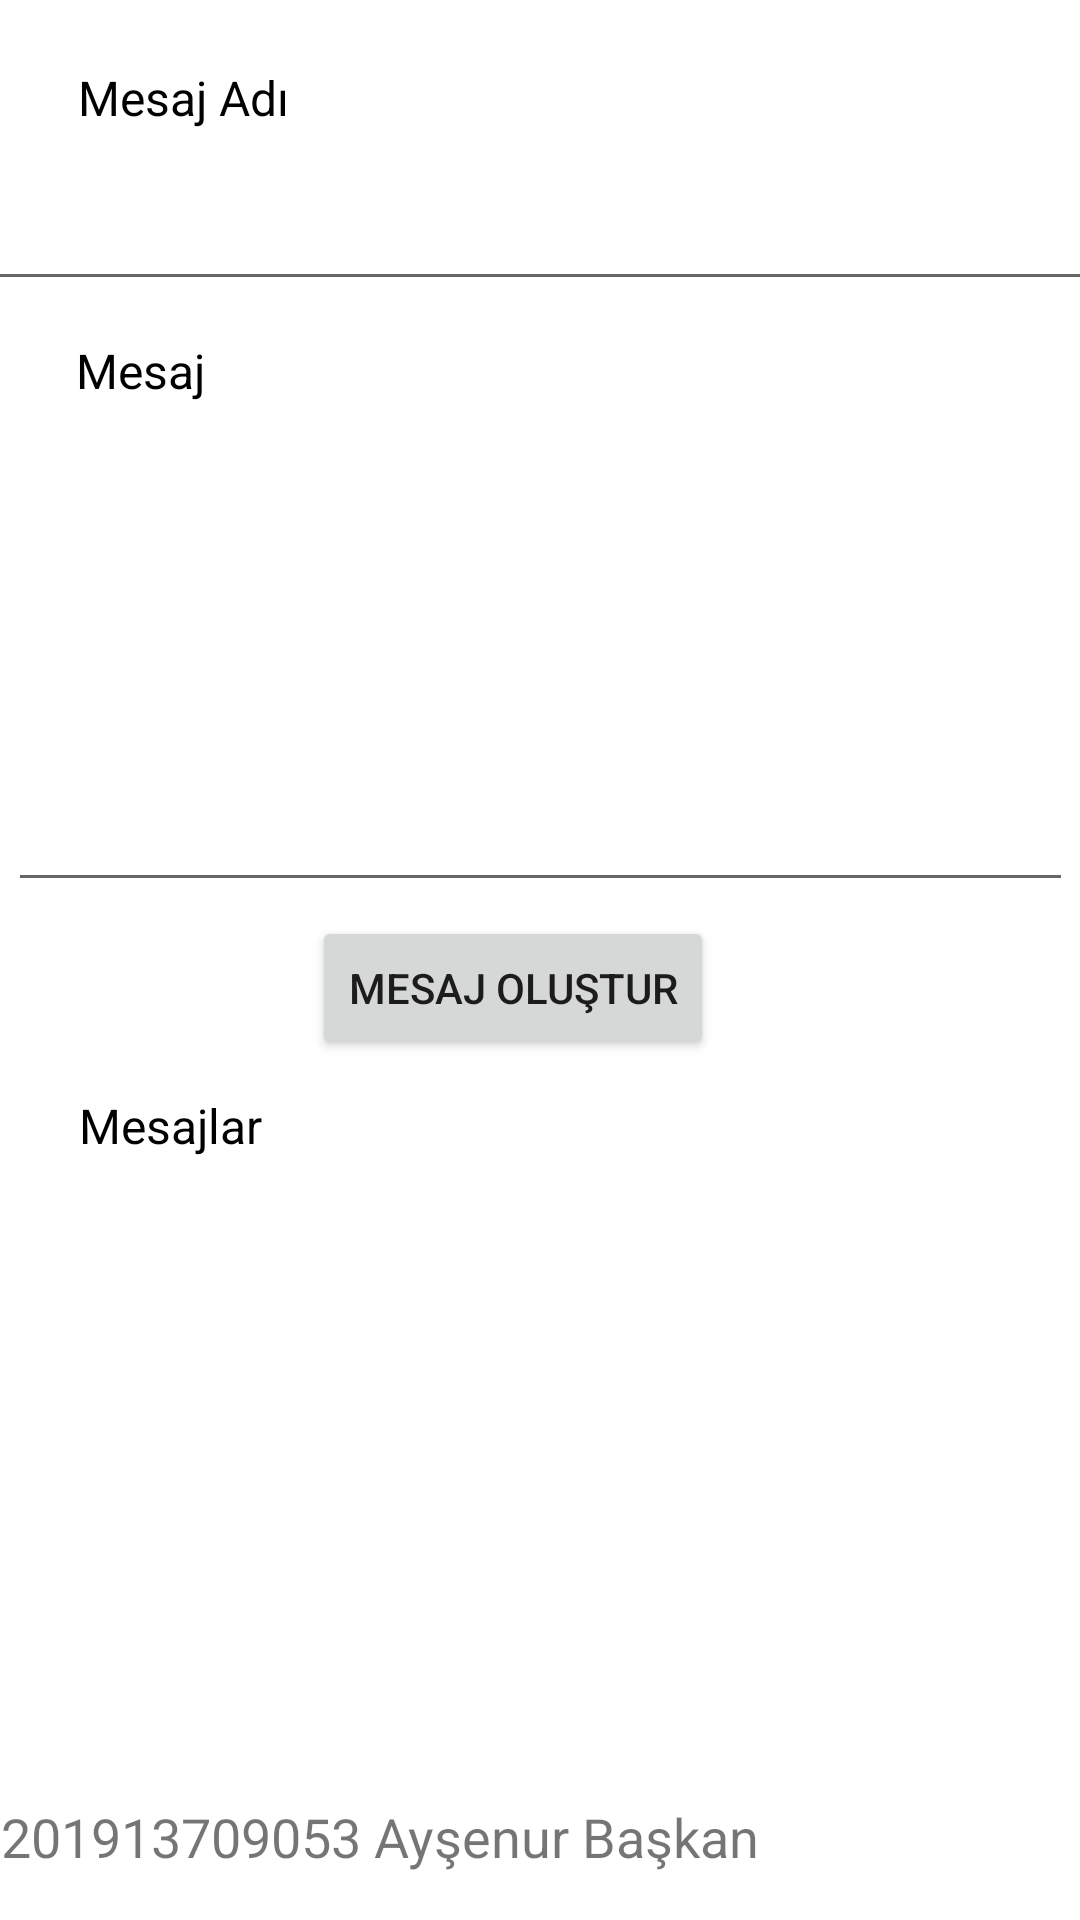

This screen was rendered from an Android layout file. Write that file and the resources it references.
<!-- AndroidManifest.xml: application theme Theme.SmsUygulamasi -->
<!-- res/layout/fragment_mesajolustur.xml -->
<?xml version="1.0" encoding="utf-8"?>
<androidx.constraintlayout.widget.ConstraintLayout xmlns:android="http://schemas.android.com/apk/res/android"
    xmlns:app="http://schemas.android.com/apk/res-auto"
    xmlns:tools="http://schemas.android.com/tools"
    android:layout_width="match_parent"
    android:layout_height="match_parent"
    tools:context=".ui.mesaj_olustur.mesajolustur">

    


    <TextView
        android:id="@+id/textView13"
        android:layout_width="339dp"
        android:layout_height="40dp"
        android:text="201913709053 Ayşenur Başkan"
        android:textSize="18sp"
        app:layout_constraintBottom_toBottomOf="parent"
        app:layout_constraintEnd_toEndOf="parent"
        app:layout_constraintHorizontal_bias="0.013"
        app:layout_constraintStart_toStartOf="parent"
        app:layout_constraintTop_toTopOf="parent"
        app:layout_constraintVertical_bias="1.0"
        tools:ignore="MissingConstraints" />

    <TextView
        android:id="@+id/textView14"
        android:layout_width="wrap_content"
        android:layout_height="wrap_content"
        android:text="Mesaj Adı"
        android:textColor="@color/black"
        android:textSize="16sp"
        app:layout_constraintBottom_toBottomOf="parent"
        app:layout_constraintEnd_toEndOf="parent"
        app:layout_constraintHorizontal_bias="0.09"
        app:layout_constraintStart_toStartOf="parent"
        app:layout_constraintTop_toTopOf="parent"
        app:layout_constraintVertical_bias="0.035" />

    <TextView
        android:id="@+id/textView15"
        android:layout_width="67dp"
        android:layout_height="34dp"
        android:text="Mesaj"
        android:textColor="@color/black"
        android:textSize="16sp"
        app:layout_constraintBottom_toBottomOf="parent"
        app:layout_constraintEnd_toEndOf="parent"
        app:layout_constraintHorizontal_bias="0.087"
        app:layout_constraintStart_toStartOf="parent"
        app:layout_constraintTop_toTopOf="parent"
        app:layout_constraintVertical_bias="0.186" />

    <EditText
        android:id="@+id/mesaj_mesajadi"
        android:layout_width="370dp"
        android:layout_height="47dp"
        android:ems="10"
        android:inputType="text"
        app:layout_constraintBottom_toBottomOf="parent"
        app:layout_constraintEnd_toEndOf="parent"
        app:layout_constraintHorizontal_bias="0.609"
        app:layout_constraintStart_toStartOf="parent"
        app:layout_constraintTop_toTopOf="parent"
        app:layout_constraintVertical_bias="0.09" />

    <EditText
        android:id="@+id/mesaj_mesaj"
        android:layout_width="355dp"
        android:layout_height="141dp"
        android:ems="10"
        android:inputType="textEmailAddress"
        app:layout_constraintBottom_toBottomOf="parent"
        app:layout_constraintEnd_toEndOf="parent"
        app:layout_constraintHorizontal_bias="0.553"
        app:layout_constraintStart_toStartOf="parent"
        app:layout_constraintTop_toTopOf="parent"
        app:layout_constraintVertical_bias="0.32" />

    <Button
        android:id="@+id/mesaj_mesajolusturbuton"
        android:layout_width="wrap_content"
        android:layout_height="wrap_content"
        android:text="Mesaj oluştur"
        app:layout_constraintBottom_toBottomOf="parent"
        app:layout_constraintEnd_toEndOf="parent"
        app:layout_constraintHorizontal_bias="0.46"
        app:layout_constraintStart_toStartOf="parent"
        app:layout_constraintTop_toTopOf="parent"
        app:layout_constraintVertical_bias="0.516" />

    <TextView
        android:id="@+id/textView16"
        android:layout_width="wrap_content"
        android:layout_height="wrap_content"
        android:text="Mesajlar"
        android:textColor="@color/black"
        android:textSize="16sp"
        app:layout_constraintBottom_toBottomOf="parent"
        app:layout_constraintEnd_toEndOf="parent"
        app:layout_constraintHorizontal_bias="0.088"
        app:layout_constraintStart_toStartOf="parent"
        app:layout_constraintTop_toTopOf="parent"
        app:layout_constraintVertical_bias="0.589" />

    <androidx.recyclerview.widget.RecyclerView
        android:layout_width="354dp"
        android:layout_height="195dp"
        app:layout_constraintBottom_toBottomOf="parent"
        app:layout_constraintEnd_toEndOf="parent"
        app:layout_constraintHorizontal_bias="0.561"
        app:layout_constraintStart_toStartOf="parent"
        app:layout_constraintTop_toTopOf="parent"
        app:layout_constraintVertical_bias="0.86" />
</androidx.constraintlayout.widget.ConstraintLayout>
<!-- resources referenced by this layout -->
<resources>
  <color name="black">#FF000000</color>
  <style name="Theme.SmsUygulamasi" parent="Theme.MaterialComponents.DayNight.DarkActionBar">
          
          <item name="colorPrimary">@color/purple_500</item>
          <item name="colorPrimaryVariant">@color/purple_700</item>
          <item name="colorOnPrimary">@color/white</item>
          
          <item name="colorSecondary">@color/teal_200</item>
          <item name="colorSecondaryVariant">@color/teal_700</item>
          <item name="colorOnSecondary">@color/black</item>
          
          <item name="android:statusBarColor">?attr/colorPrimaryVariant</item>
          
      </style>
  <color name="purple_500">#FF6200EE</color>
  <color name="purple_700">#FF3700B3</color>
  <color name="white">#FFFFFFFF</color>
  <color name="teal_200">#FF03DAC5</color>
  <color name="teal_700">#FF018786</color>
</resources>
